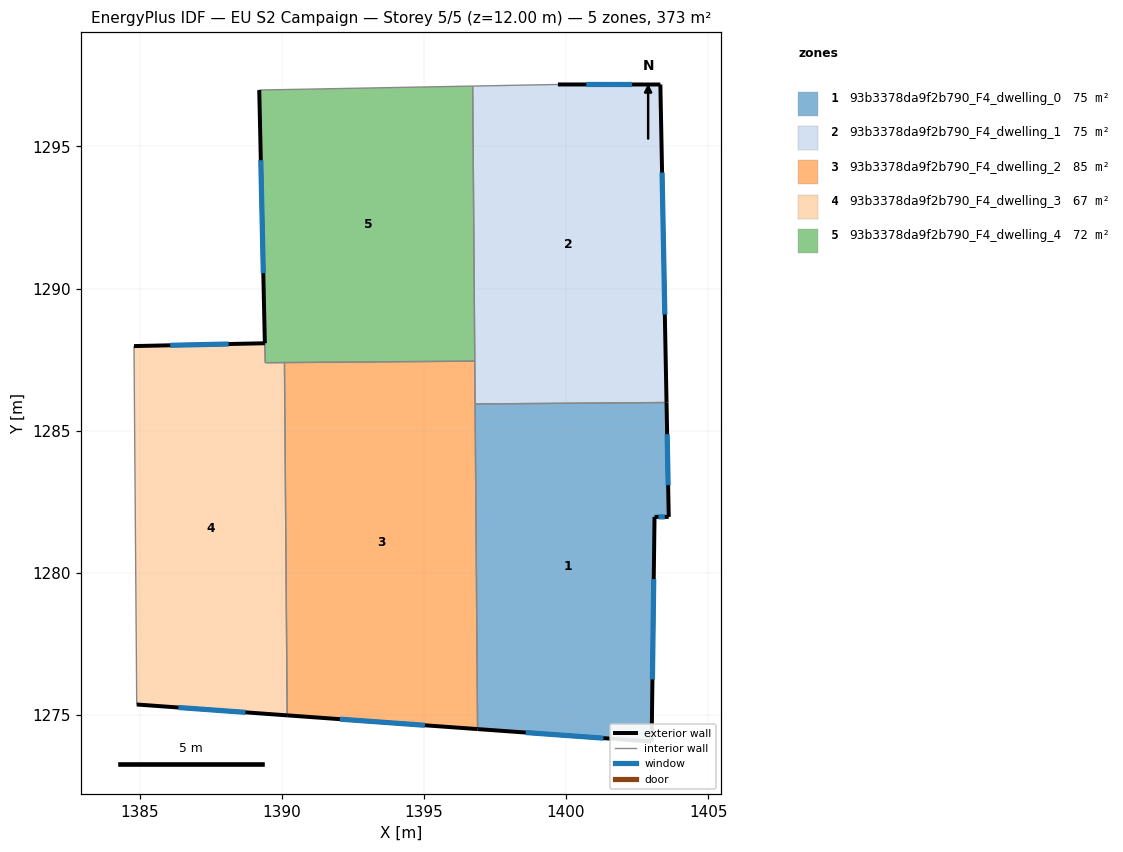
=== STOREY PLAN SPEC (per zone: floor XY polygon, exterior-wall plan segments, windows/doors) ===
zone 1: 93b3378da9f2b790_F4_dwelling_0  (74.7 m²)
  floor: (1403.54, 1285.99) (1403.62, 1281.97) (1403.12, 1281.97) (1403.01, 1274.06) (1396.89, 1274.50) (1396.80, 1285.94)
  exterior wall: (1403.01, 1274.06) – (1403.12, 1281.97)  [7.9 m]
    window: (1403.04, 1276.25) – (1403.09, 1279.78)  [4.7 m²]
  exterior wall: (1396.89, 1274.50) – (1403.01, 1274.06)  [6.1 m]
    window: (1398.59, 1274.38) – (1401.32, 1274.19)  [3.7 m²]
  exterior wall: (1403.62, 1281.97) – (1403.54, 1285.99)  [4.0 m]
    window: (1403.59, 1283.08) – (1403.56, 1284.88)  [2.4 m²]
  exterior wall: (1403.12, 1281.97) – (1403.62, 1281.97)  [0.5 m]
    window: (1403.25, 1281.97) – (1403.48, 1281.97)  [0.3 m²]
  interior walls: 2
zone 2: 93b3378da9f2b790_F4_dwelling_1  (74.7 m²)
  floor: (1403.32, 1297.18) (1403.54, 1285.99) (1396.80, 1285.94) (1396.72, 1297.12) (1399.72, 1297.18)
  exterior wall: (1403.32, 1297.18) – (1399.72, 1297.18)  [3.6 m]
    window: (1402.32, 1297.18) – (1400.72, 1297.18)  [2.2 m²]
  exterior wall: (1403.54, 1285.99) – (1403.32, 1297.18)  [11.2 m]
    window: (1403.48, 1289.09) – (1403.38, 1294.08)  [6.7 m²]
  interior walls: 4
zone 3: 93b3378da9f2b790_F4_dwelling_2  (84.9 m²)
  floor: (1396.79, 1287.45) (1396.89, 1274.50) (1390.19, 1274.99) (1390.10, 1287.40)
  exterior wall: (1390.19, 1274.99) – (1396.89, 1274.50)  [6.7 m]
    window: (1392.05, 1274.85) – (1395.04, 1274.64)  [4.0 m²]
  interior walls: 4
zone 4: 93b3378da9f2b790_F4_dwelling_3  (67.5 m²)
  floor: (1390.09, 1287.40) (1390.19, 1274.99) (1384.90, 1275.37) (1384.81, 1287.98) (1389.41, 1288.08) (1389.42, 1287.39)
  exterior wall: (1384.90, 1275.37) – (1390.19, 1274.99)  [5.3 m]
    window: (1386.37, 1275.26) – (1388.73, 1275.09)  [3.2 m²]
  exterior wall: (1389.41, 1288.08) – (1384.81, 1287.98)  [4.6 m]
    window: (1388.13, 1288.05) – (1386.08, 1288.01)  [2.8 m²]
  interior walls: 4
zone 5: 93b3378da9f2b790_F4_dwelling_4  (71.7 m²)
  floor: (1396.72, 1297.12) (1396.79, 1287.45) (1389.43, 1287.39) (1389.21, 1296.99)
  exterior wall: (1389.21, 1296.99) – (1389.41, 1288.08)  [8.9 m]
    window: (1389.27, 1294.52) – (1389.35, 1290.54)  [5.3 m²]
  interior walls: 5

=== DERIVED (storey summary) ===
Building: EU S2 Campaign
Storey: 5 of 5  (floor level z = 12.00 m)
Storey gross floor area: 373.4 m²
Zones on this storey: 5
  - 93b3378da9f2b790_F4_dwelling_0: floor 74.7 m²; exterior wall 18.6 m (55.7 m²); 4 window(s) 11.1 m²; WWR 19.9%
  - 93b3378da9f2b790_F4_dwelling_1: floor 74.7 m²; exterior wall 14.8 m (44.4 m²); 2 window(s) 8.8 m²; WWR 19.9%
  - 93b3378da9f2b790_F4_dwelling_2: floor 84.9 m²; exterior wall 6.7 m (20.1 m²); 1 window(s) 4.0 m²; WWR 19.9%
  - 93b3378da9f2b790_F4_dwelling_3: floor 67.5 m²; exterior wall 9.9 m (29.7 m²); 2 window(s) 5.9 m²; WWR 19.9%
  - 93b3378da9f2b790_F4_dwelling_4: floor 71.7 m²; exterior wall 8.9 m (26.7 m²); 1 window(s) 5.3 m²; WWR 19.9%
Zone adjacency (shared interzone walls):
  - 93b3378da9f2b790_F4_dwelling_0 ↔ 93b3378da9f2b790_F4_dwelling_1
  - 93b3378da9f2b790_F4_dwelling_0 ↔ 93b3378da9f2b790_F4_dwelling_2
  - 93b3378da9f2b790_F4_dwelling_1 ↔ 93b3378da9f2b790_F4_dwelling_2
  - 93b3378da9f2b790_F4_dwelling_1 ↔ 93b3378da9f2b790_F4_dwelling_4
  - 93b3378da9f2b790_F4_dwelling_2 ↔ 93b3378da9f2b790_F4_dwelling_3
  - 93b3378da9f2b790_F4_dwelling_2 ↔ 93b3378da9f2b790_F4_dwelling_4
  - 93b3378da9f2b790_F4_dwelling_3 ↔ 93b3378da9f2b790_F4_dwelling_4